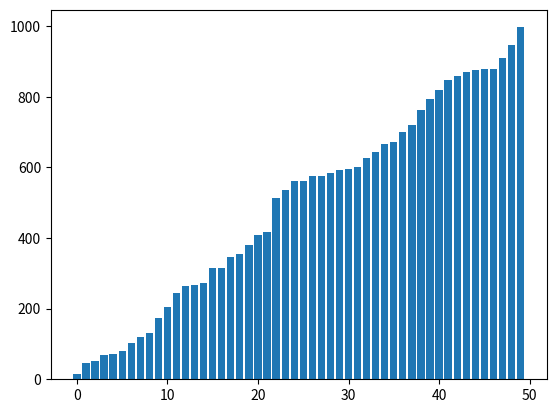

Recreate this plot in Python.
import random
import matplotlib.pyplot as plt

amount = 50
PAUSE_TIME = 0.01

random.seed("ABC")
numbers = [random.randint(0, 1000) for _ in range(amount)]

def merge_sort(numbers_list, left, right):
    # base case
    if left >= right:
        return
    
    # find the middle
    mid = (left + right) // 2

    plt.bar(list(range(amount)), numbers_list)
    plt.pause(PAUSE_TIME)
    plt.clf()

    # split recursive into left and right halves
    merge_sort(numbers_list, left, mid)
    merge_sort(numbers_list, mid + 1, right)

    # merge the two results
    merge(numbers_list, left, right, mid)

    plt.bar(list(range(amount)), numbers_list)
    plt.pause(PAUSE_TIME)
    plt.clf()



def merge(numbers_list, left, right, mid):
    # copy left and right halves into new lists
    left_cpy = numbers_list[left:mid + 1]
    right_cpy = numbers_list[mid + 1:right + 1]

    # counters indicating the progress
    l_counter, r_counter = 0, 0
    sorted_counter = left

    # while we reach the end of one half
    while l_counter < len(left_cpy) and r_counter < len(right_cpy):

        # pick the smaller element and put it into the next position
        # and progress the counters
        if left_cpy[l_counter] <= right_cpy[r_counter]:
            numbers_list[sorted_counter] = left_cpy[l_counter]
            l_counter += 1
        else:
            numbers_list[sorted_counter] = right_cpy[r_counter]
            r_counter += 1

        sorted_counter += 1

    while l_counter < len(left_cpy):
        numbers_list[sorted_counter] = left_cpy[l_counter]
        l_counter += 1
        sorted_counter += 1
    
    while r_counter < len(right_cpy):
        numbers_list[sorted_counter] = right_cpy[r_counter]
        r_counter += 1
        sorted_counter += 1

print(numbers)
merge_sort(numbers, 0, len(numbers)-1)
print(numbers)
plt.bar(list(range(amount)), numbers)
plt.show()